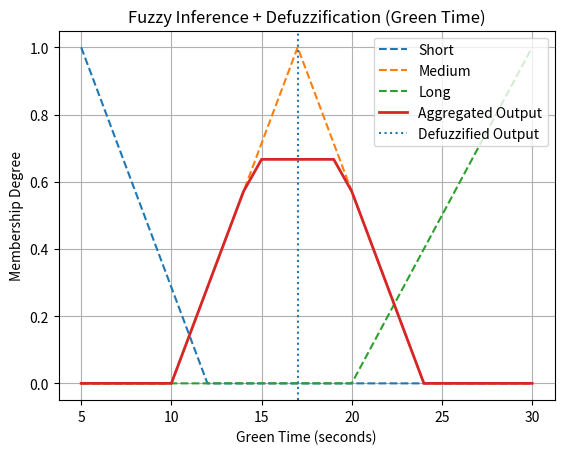

Here is the Python script that generated this plot:
# FULL FUZZY INFERENCE + DEFUZZIFICATION CODE
# Cars -> Green Time (Traffic Light)

import numpy as np
import matplotlib.pyplot as plt

# ---------- Triangular Membership Function ----------
def trimf(x, abc):
    a, b, c = abc
    y = np.zeros_like(x, dtype=float)

    if a != b:
        idx = np.logical_and(a < x, x < b)
        y[idx] = (x[idx] - a) / (b - a)

    if b != c:
        idx = np.logical_and(b < x, x < c)
        y[idx] = (c - x[idx]) / (c - b)

    y[x == b] = 1.0
    return y

# ---------- Universes ----------
cars_universe = np.arange(0, 51, 1)        # number of cars
green_universe = np.arange(5, 31, 1)       # green time (seconds)

# ---------- Membership Functions (Cars) ----------
cars_low = trimf(cars_universe, [0, 0, 15])
cars_medium = trimf(cars_universe, [10, 25, 40])
cars_high = trimf(cars_universe, [30, 50, 50])

# ---------- Membership Functions (Green Time) ----------
green_short = trimf(green_universe, [5, 5, 12])
green_medium = trimf(green_universe, [10, 17, 24])
green_long = trimf(green_universe, [20, 30, 30])

# ---------- INPUT ----------
cars_input = 20   # example: 20 cars

# ---------- FUZZIFICATION ----------
low_deg = np.interp(cars_input, cars_universe, cars_low)
med_deg = np.interp(cars_input, cars_universe, cars_medium)
high_deg = np.interp(cars_input, cars_universe, cars_high)

# ---------- RULES (Inference) ----------
# Rule 1: IF cars IS low THEN green IS short
rule1 = np.fmin(low_deg, green_short)

# Rule 2: IF cars IS medium THEN green IS medium
rule2 = np.fmin(med_deg, green_medium)

# Rule 3: IF cars IS high THEN green IS long
rule3 = np.fmin(high_deg, green_long)

# ---------- AGGREGATION ----------
aggregated = np.fmax(rule1, np.fmax(rule2, rule3))

# ---------- DEFUZZIFICATION (Centroid) ----------
defuzzified = np.sum(aggregated * green_universe) / np.sum(aggregated)

print("Cars input:", cars_input)
print("Green time (defuzzified):", round(defuzzified, 2), "seconds")

# ---------- PLOT ----------
plt.figure()
plt.plot(green_universe, green_short, '--', label='Short')
plt.plot(green_universe, green_medium, '--', label='Medium')
plt.plot(green_universe, green_long, '--', label='Long')
plt.plot(green_universe, aggregated, label='Aggregated Output', linewidth=2)
plt.axvline(defuzzified, linestyle=':', label='Defuzzified Output')

plt.title("Fuzzy Inference + Defuzzification (Green Time)")
plt.xlabel("Green Time (seconds)")
plt.ylabel("Membership Degree")
plt.legend()
plt.grid(True)
plt.show()
